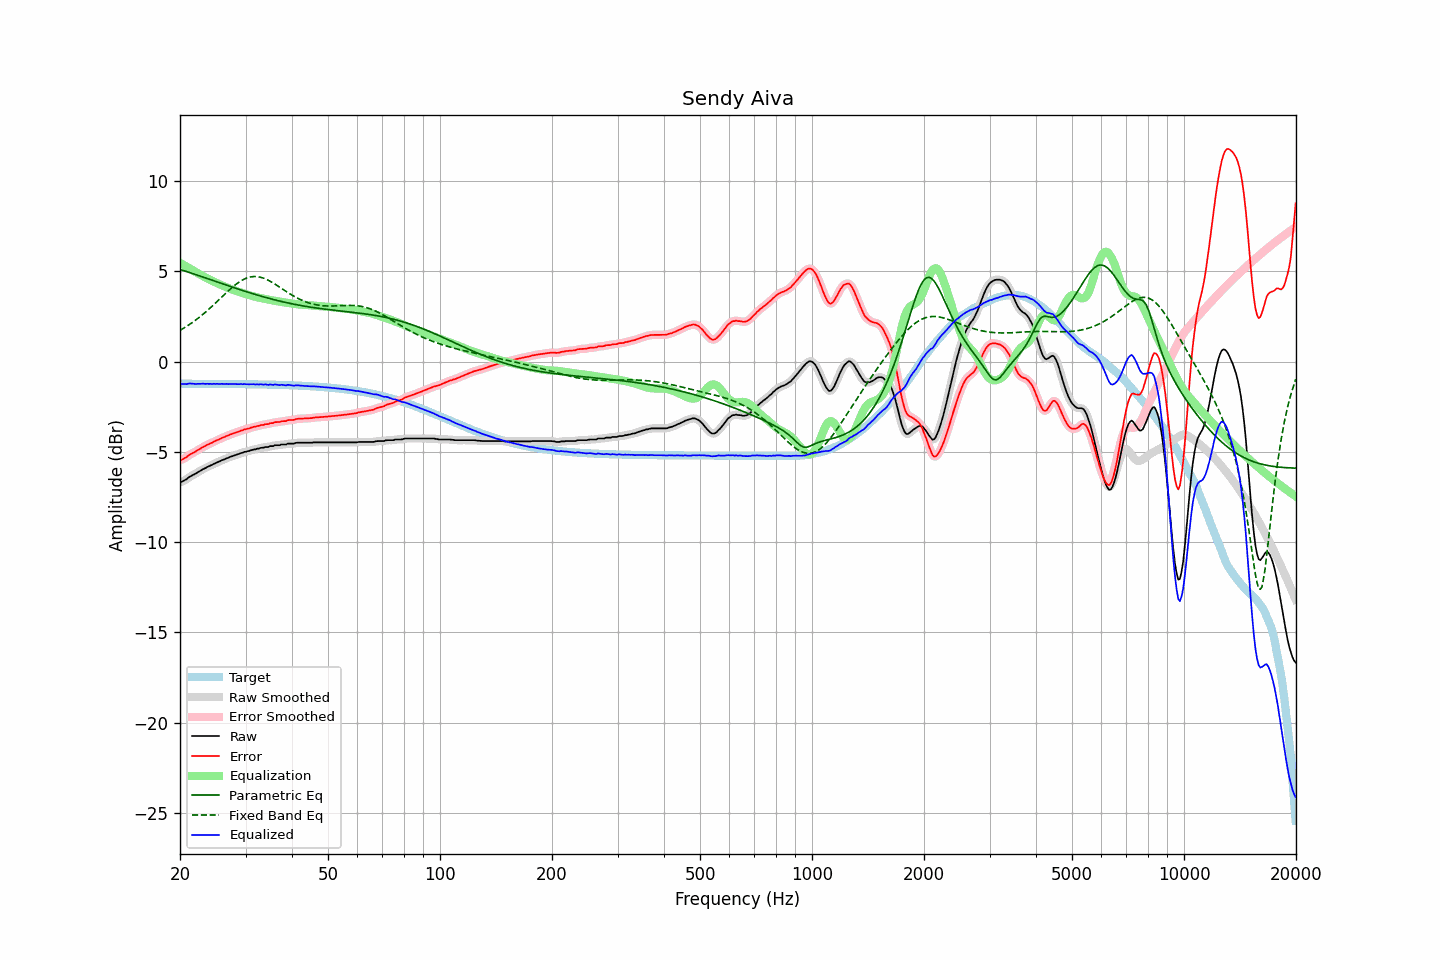

The data file committed next to this chart (first rows):
frequency, raw, error, smoothed, error_smoothed, equalization, parametric_eq, fixed_band_eq, equalized_raw, equalized_smoothed, target
20.00, -6.67, -5.45, -6.68, -5.45, 5.48, 5.12, 1.74, -1.19, -1.20, -1.22
20.20, -6.66, -5.44, -6.65, -5.43, 5.42, 5.09, 1.79, -1.23, -1.22, -1.22
20.40, -6.61, -5.39, -6.61, -5.39, 5.37, 5.06, 1.84, -1.23, -1.24, -1.22
20.61, -6.56, -5.34, -6.57, -5.34, 5.32, 5.03, 1.90, -1.24, -1.24, -1.22
20.81, -6.52, -5.30, -6.51, -5.28, 5.27, 5.00, 1.95, -1.25, -1.23, -1.22
21.02, -6.44, -5.22, -6.45, -5.22, 5.22, 4.97, 2.01, -1.22, -1.22, -1.22
21.23, -6.38, -5.16, -6.38, -5.16, 5.17, 4.94, 2.07, -1.21, -1.21, -1.22
21.44, -6.33, -5.10, -6.33, -5.10, 5.12, 4.91, 2.13, -1.21, -1.21, -1.22
21.66, -6.28, -5.06, -6.28, -5.06, 5.06, 4.88, 2.19, -1.22, -1.22, -1.22
21.87, -6.24, -5.01, -6.23, -5.01, 5.01, 4.85, 2.25, -1.23, -1.23, -1.22
22.09, -6.19, -4.96, -6.18, -4.96, 4.95, 4.82, 2.32, -1.24, -1.23, -1.22
22.31, -6.13, -4.90, -6.13, -4.91, 4.90, 4.79, 2.39, -1.23, -1.23, -1.23
22.54, -6.08, -4.85, -6.08, -4.85, 4.85, 4.76, 2.46, -1.23, -1.23, -1.23
22.76, -6.03, -4.80, -6.02, -4.80, 4.80, 4.73, 2.53, -1.23, -1.22, -1.23
22.99, -5.97, -4.74, -5.98, -4.75, 4.75, 4.69, 2.60, -1.22, -1.22, -1.23
23.22, -5.93, -4.70, -5.93, -4.70, 4.70, 4.66, 2.68, -1.23, -1.22, -1.23
23.45, -5.89, -4.66, -5.88, -4.65, 4.66, 4.63, 2.75, -1.23, -1.23, -1.23
23.69, -5.83, -4.60, -5.84, -4.61, 4.61, 4.60, 2.83, -1.22, -1.23, -1.23
23.92, -5.80, -4.57, -5.80, -4.57, 4.57, 4.57, 2.91, -1.23, -1.23, -1.23
24.16, -5.75, -4.52, -5.75, -4.52, 4.52, 4.54, 2.99, -1.23, -1.23, -1.23
24.40, -5.72, -4.49, -5.71, -4.48, 4.48, 4.51, 3.07, -1.24, -1.23, -1.23
24.65, -5.66, -4.43, -5.67, -4.44, 4.44, 4.48, 3.16, -1.22, -1.23, -1.23
24.89, -5.63, -4.40, -5.62, -4.39, 4.39, 4.45, 3.24, -1.23, -1.23, -1.23
25.14, -5.58, -4.35, -5.58, -4.35, 4.35, 4.42, 3.33, -1.23, -1.23, -1.23
25.39, -5.55, -4.32, -5.55, -4.31, 4.31, 4.39, 3.41, -1.24, -1.23, -1.23
25.65, -5.51, -4.28, -5.50, -4.27, 4.27, 4.36, 3.50, -1.24, -1.23, -1.23
25.91, -5.46, -4.23, -5.47, -4.24, 4.23, 4.33, 3.58, -1.23, -1.23, -1.23
26.16, -5.43, -4.19, -5.43, -4.19, 4.19, 4.30, 3.67, -1.23, -1.23, -1.23
26.43, -5.40, -4.16, -5.39, -4.16, 4.16, 4.27, 3.75, -1.24, -1.24, -1.23
26.69, -5.35, -4.11, -5.36, -4.12, 4.12, 4.24, 3.84, -1.23, -1.24, -1.24
26.96, -5.33, -4.09, -5.32, -4.08, 4.08, 4.21, 3.92, -1.25, -1.24, -1.24
27.23, -5.28, -4.04, -5.28, -4.05, 4.05, 4.18, 4.00, -1.23, -1.23, -1.24
27.50, -5.25, -4.01, -5.25, -4.01, 4.01, 4.15, 4.08, -1.23, -1.24, -1.24
27.77, -5.22, -3.98, -5.22, -3.98, 3.98, 4.12, 4.16, -1.24, -1.24, -1.24
28.05, -5.19, -3.95, -5.19, -3.95, 3.95, 4.09, 4.23, -1.24, -1.24, -1.24
28.33, -5.16, -3.92, -5.16, -3.92, 3.92, 4.06, 4.30, -1.24, -1.24, -1.24
28.62, -5.13, -3.89, -5.13, -3.88, 3.88, 4.03, 4.37, -1.25, -1.24, -1.24
28.90, -5.10, -3.86, -5.10, -3.86, 3.85, 4.00, 4.42, -1.25, -1.25, -1.24
29.19, -5.06, -3.82, -5.07, -3.82, 3.82, 3.97, 4.48, -1.24, -1.24, -1.24
29.48, -5.05, -3.80, -5.04, -3.79, 3.80, 3.94, 4.53, -1.25, -1.24, -1.25
29.78, -5.00, -3.75, -5.01, -3.76, 3.77, 3.91, 4.58, -1.23, -1.24, -1.25
30.08, -4.99, -3.74, -4.99, -3.74, 3.74, 3.88, 4.62, -1.25, -1.25, -1.25
30.38, -4.96, -3.71, -4.96, -3.71, 3.71, 3.86, 4.65, -1.25, -1.25, -1.25
30.68, -4.95, -3.70, -4.94, -3.69, 3.69, 3.83, 4.68, -1.26, -1.26, -1.25
30.99, -4.91, -3.66, -4.91, -3.66, 3.66, 3.80, 4.70, -1.25, -1.25, -1.25
31.30, -4.89, -3.64, -4.89, -3.64, 3.64, 3.77, 4.71, -1.25, -1.25, -1.25
31.61, -4.86, -3.61, -4.86, -3.61, 3.61, 3.75, 4.72, -1.24, -1.25, -1.25
31.93, -4.86, -3.60, -4.85, -3.59, 3.59, 3.72, 4.72, -1.27, -1.26, -1.26
32.24, -4.82, -3.56, -4.83, -3.57, 3.57, 3.69, 4.71, -1.25, -1.26, -1.26
32.57, -4.82, -3.56, -4.81, -3.55, 3.55, 3.67, 4.70, -1.27, -1.26, -1.26
32.89, -4.78, -3.52, -4.79, -3.53, 3.53, 3.64, 4.68, -1.25, -1.26, -1.26
33.22, -4.77, -3.51, -4.77, -3.51, 3.51, 3.62, 4.65, -1.26, -1.26, -1.26
33.55, -4.77, -3.50, -4.75, -3.49, 3.49, 3.59, 4.63, -1.27, -1.26, -1.26
33.89, -4.73, -3.46, -4.75, -3.48, 3.48, 3.57, 4.59, -1.25, -1.27, -1.27
34.23, -4.73, -3.46, -4.73, -3.46, 3.46, 3.54, 4.55, -1.27, -1.27, -1.27
34.57, -4.73, -3.46, -4.71, -3.44, 3.44, 3.52, 4.51, -1.29, -1.27, -1.27
34.92, -4.68, -3.41, -4.70, -3.43, 3.42, 3.49, 4.46, -1.26, -1.28, -1.27
35.27, -4.68, -3.41, -4.68, -3.41, 3.40, 3.47, 4.41, -1.27, -1.27, -1.27
35.62, -4.68, -3.40, -4.66, -3.38, 3.39, 3.45, 4.36, -1.29, -1.27, -1.28
35.97, -4.63, -3.35, -4.65, -3.37, 3.37, 3.42, 4.30, -1.26, -1.27, -1.28
... 635 more rows
